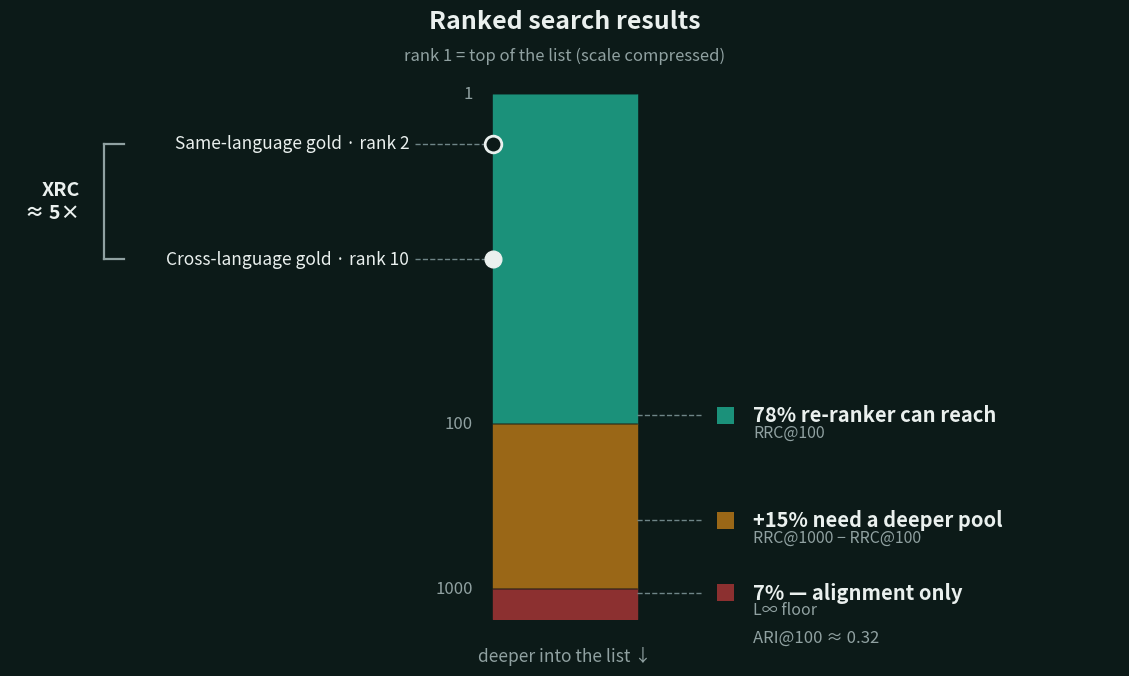

Here is the Python script that generated this plot: (Note: this script raises an exception after producing the figure.)
"""Reproducible rebuild of the XRC/RRC/ARI 'reading cost' infographic.

Faithful re-creation of the one-off slide figure (Screenshot 2026-06-10): a single
vertical ranked-list bar on a log-compressed rank axis, with the same-language gold
(rank 2) and cross-language gold (rank 7) marked, the XRC reading-cost multiplier as
a bracket, and the three RRC/ARI coverage zones colour-coded down the list.
Labels use the paper's same-/cross-language terminology.

Numbers are embeddinggemma's real values on the pooled GP+EPO both-gold domain
(n=459), from E_ari_decomposition.csv / E_cost_frontier.csv: RRC@100=78%,
+15% deeper pool, L_inf=7%, ARI@100=0.32, XRC=5x. The two ranked dots illustrate
that XRC at the median same-language depth (rank 2 -> rank 10); the band
percentages are the real aggregate statistics.
"""
from __future__ import annotations

from pathlib import Path

import matplotlib

matplotlib.use("Agg")
import matplotlib.pyplot as plt
import numpy as np

# real values: embeddinggemma, pooled GP+EPO (E_ari_decomposition / E_cost_frontier).
# Ranks illustrate the reported XRC=5x at the median same-language depth (2 -> 10).
HOME_RANK, FOREIGN_RANK = 2, 10
XRC = 5
RRC100, DEEPER, LINF, ARI = 78, 15, 7, 0.32

# palette
BG = "#0c1a18"
GREEN = "#1b917a"     # rank 1-100   = RRC@100 "reachable" zone
ORANGE = "#9a6717"    # rank 100-1000
RED = "#8c3030"       # rank > 1000
INK = "#eaf0ee"
SUB = "#90a1a1"
LEAD = "#6f8587"

BAR_L, BAR_R = 4.35, 5.65
TOP, BOTTOM = 1, 1500


def main():
    fig, ax = plt.subplots(figsize=(11.8, 6.9))
    fig.patch.set_facecolor(BG)
    ax.set_facecolor(BG)
    ax.set_xlim(0, 10)
    ax.set_yscale("log")
    ax.set_ylim(TOP, BOTTOM)
    ax.invert_yaxis()  # rank 1 at the top
    ax.axis("off")

    # ---- the ranked-list bar, coloured by coverage zone -------------------
    for y0, y1, c in [(1, 100, GREEN), (100, 1000, ORANGE), (1000, BOTTOM, RED)]:
        ax.fill_betweenx([y0, y1], BAR_L, BAR_R, color=c, zorder=2)

    # rank gridlines + left-side rank labels (band boundaries)
    for r in (1, 100, 1000):
        ax.plot([BAR_L, BAR_R], [r, r], color=BG, lw=1.2, alpha=0.55, zorder=3)
        ax.text(BAR_L - 0.18, r, str(r), color=SUB, fontsize=12,
                ha="right", va="center")

    # ---- home copy / foreign twin markers ---------------------------------
    ax.plot(BAR_L, HOME_RANK, "o", ms=12, mfc=BG, mec=INK, mew=2.0, zorder=6)
    ax.plot(BAR_L, FOREIGN_RANK, "o", ms=12, mfc=INK, mec=INK, zorder=6)
    for r, lab in [(HOME_RANK, f"Same-language gold · rank {HOME_RANK}"),
                   (FOREIGN_RANK, f"Cross-language gold · rank {FOREIGN_RANK}")]:
        ax.plot([3.65, BAR_L], [r, r], ls="--", lw=1.0, color=LEAD, zorder=4)
        ax.text(3.6, r, lab, color=INK, fontsize=12.5, ha="right", va="center")

    # ---- XRC bracket spanning rank 2..7 -----------------------------------
    bx = 0.85
    ax.plot([bx, bx], [HOME_RANK, FOREIGN_RANK], color=SUB, lw=1.6, zorder=4)
    for r in (HOME_RANK, FOREIGN_RANK):
        ax.plot([bx, bx + 0.18], [r, r], color=SUB, lw=1.6, zorder=4)
    gm = np.sqrt(HOME_RANK * FOREIGN_RANK)
    ax.text(bx - 0.22, gm, f"XRC\n≈ {XRC:g}×", color=INK, fontsize=14,
            ha="right", va="center", fontweight="bold", linespacing=1.3)

    # ---- right-side zone callouts -----------------------------------------
    def callout(y_anchor, swatch, headline, sub):
        ax.plot([BAR_R, 6.25], [y_anchor, y_anchor], ls="--", lw=1.0,
                color=LEAD, zorder=4)
        ax.scatter(6.45, y_anchor, s=150, marker="s", color=swatch,
                   edgecolors="none", zorder=5)
        ax.text(6.7, y_anchor, headline, color=INK, fontsize=14.5,
                ha="left", va="center", fontweight="bold")
        ax.annotate(sub, xy=(6.7, y_anchor), xytext=(0, -16),
                    textcoords="offset points", color=SUB, fontsize=11.5, ha="left")

    callout(88, GREEN, f"{RRC100}% re-ranker can reach", "RRC@100")
    callout(380, ORANGE, f"+{DEEPER}% need a deeper pool", "RRC@1000 − RRC@100")
    callout(1050, RED, f"{LINF}% — alignment only", "L∞ floor")
    ax.annotate(f"ARI@100 ≈ {ARI:g}", xy=(6.7, 1050), xytext=(0, -36),
                textcoords="offset points", color=SUB, fontsize=12, ha="left")

    # ---- titles / footers (figure coords, outside the plot area) ----------
    fig.subplots_adjust(top=0.85, bottom=0.09, left=0.04, right=0.98)
    fig.text(0.51, 0.955, "Ranked search results", color=INK, fontsize=18,
             ha="center", va="center", fontweight="bold")
    fig.text(0.51, 0.905, "rank 1 = top of the list (scale compressed)",
             color=SUB, fontsize=12, ha="center", va="center")
    fig.text(0.51, 0.035, "deeper into the list ↓", color=SUB, fontsize=12.5,
             ha="center", va="center")

    out = Path(__file__).resolve().parents[1] / "candidates"
    out.mkdir(parents=True, exist_ok=True)
    for ext in ("png", "pdf"):
        p = out / f"fig_reading_cost_infographic.{ext}"
        fig.savefig(p, dpi=200, facecolor=BG)
        print("wrote", p)


if __name__ == "__main__":
    main()
